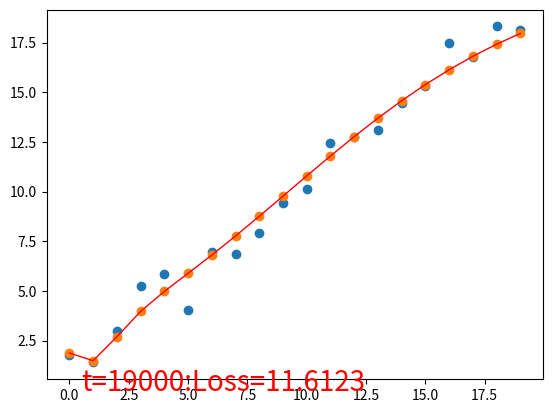

Write the Python code that produced this figure.
#为什么线性回归拟合不好？
#缺少预值，导致误差完全由y来调整
import numpy as np
import matplotlib.pyplot as plt
def sigmoid_derivative(s): 
    ds = s * (1 - s)
    return ds
def sigmoid(x):
    s = 1 / (1 + np.exp(-x))
    return s
def relu_derivative(s):   
    s[s<=0] = 0
    s[s>0] = 1
    return s
def relu(x):
    return np.maximum(0,x)
# N batch_size，D_in 输入，H 隐藏层，D_out 输出
N, D_in, H, D_out = 20, 1, 64, 1
np.random.seed(0)
x = np.arange(0,N,1).reshape(N,D_in)*1.0
#randn函数返回一个或一组样本，具有标准正态分布
y = x + np.random.randn(N,D_out) 
w1 = np.random.randn(D_in, H) 
w2 = np.random.randn(H, D_out)
#加预值
b1=np.random.randn(H)
b2=np.random.randn(D_out)
learning_rate = 1e-5
plt.ion()
for t in range(20000):
    #把x、w1矩阵的乘积加上预值，赋值给h
    h = x.dot(w1)+b1
    h_relu = sigmoid(h)
    #h_relu = relu(h)
    #预值
    y_pred = h_relu.dot(w2)+b2
    #square()返回一个新数组，元素值为原数组元素的平方
    loss = np.square(y_pred - y).sum()
    # 进行反向传播，关键算法
    grad_y_pred = 2.0 * (y_pred - y)
    grad_w2 = h_relu.T.dot(grad_y_pred)
    grad_b2 = np.ones(N).T.dot(grad_y_pred)
    grad_h = grad_y_pred.dot(w2.T) 
    grad_h = grad_h*sigmoid_derivative(h_relu)
    #grad_h = grad_h*relu_derivative(h_relu)
    grad_w1 = x.T.dot(grad_h)
    grad_b1 = np.ones(N).T.dot(grad_h)
    w1 -= learning_rate * grad_w1
    w2 -= learning_rate * grad_w2
    b1 -= learning_rate * grad_b1
    b2 -= learning_rate * grad_b2
    if (t%1000==0):
        #matplotlib 维护的 figure 有数量上限，不断的创建新的 figure 实例，很容易造成内存泄漏
        #通过cla来清除当前figure中活动的axes
        plt.cla()
        #散点图
        plt.scatter(x,y)
        plt.scatter(x,y_pred)
        #绘制经过点的曲线
        plt.plot(x,y_pred,'r-',lw=1, label="plot figure")
        #给图中的点加标签
        plt.text(0.5,0, 't=%d:Loss=%.4f' % (t, loss), fontdict={'size': 20, 'color': 'red'})
        plt.pause(0.5)
plt.ioff()
plt.show()
